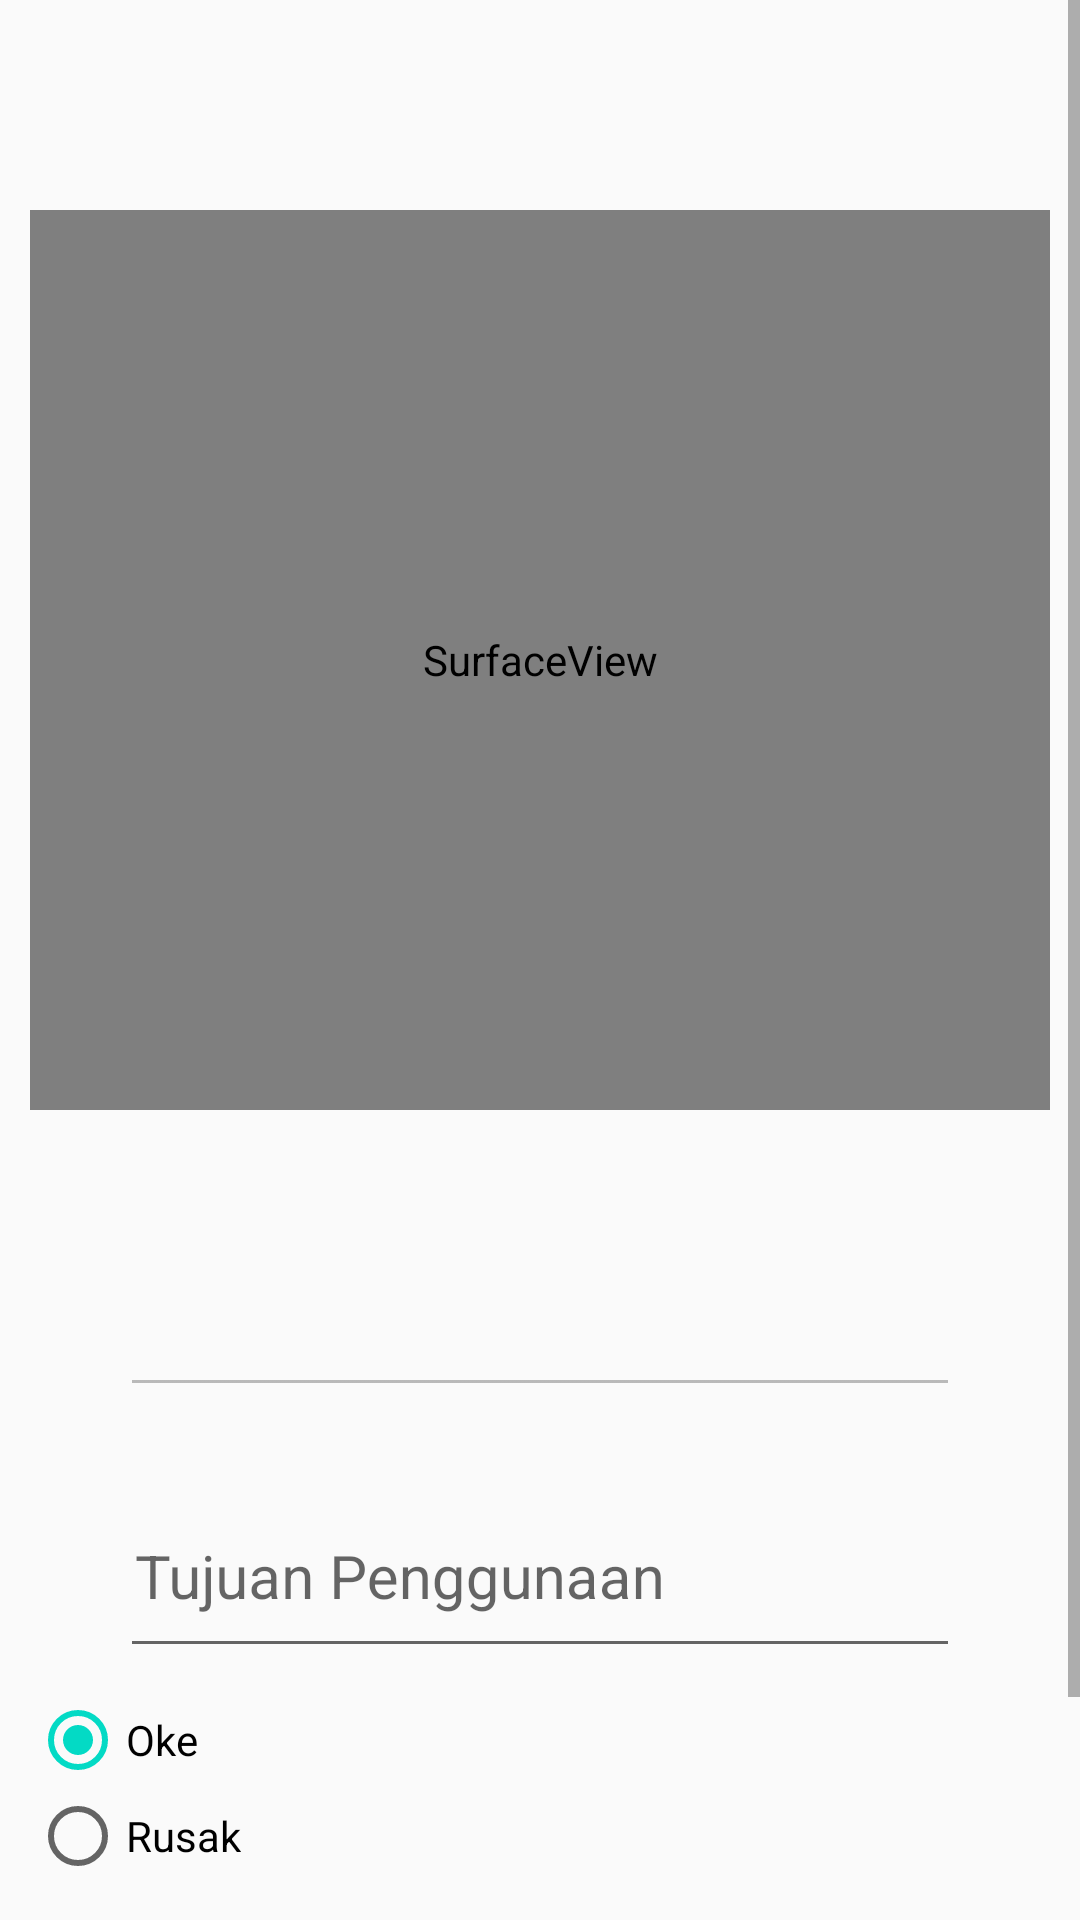

This screen was rendered from an Android layout file. Write that file and the resources it references.
<!-- AndroidManifest.xml: application theme AppTheme -->
<!-- res/layout/fragment_main.xml -->
<?xml version="1.0" encoding="utf-8"?>
<RelativeLayout xmlns:android="http://schemas.android.com/apk/res/android"
    android:layout_width="match_parent"
    android:layout_height="fill_parent"
    xmlns:app="http://schemas.android.com/apk/res-auto">
    <ScrollView
        android:layout_width="match_parent"
        android:layout_height="fill_parent"
        android:clickable="true"
        android:fitsSystemWindows="true"
        android:foregroundGravity="center|center_vertical|center_horizontal">
        <LinearLayout
            android:layout_width="match_parent"
            android:layout_height="wrap_content"
            android:layout_centerVertical="true"
            android:orientation="vertical"
            android:padding="10dp">

            <SurfaceView
                android:id="@+id/surface_view"
                android:layout_width="match_parent"
                android:layout_height="300dp"
                app:layout_constraintTop_toTopOf="parent"
                app:layout_constraintLeft_toLeftOf="parent"
                app:layout_constraintRight_toRightOf="parent"
                android:layout_marginTop="60dp"
                />


            <android.support.design.widget.TextInputLayout
                android:id="@+id/id_truck_input"
                style="@style/Widget.MaterialComponents.TextInputLayout.OutlineBox"
                android:layout_width="match_parent"
                android:layout_height="wrap_content"
                android:layout_marginBottom="8dp"
                android:layout_marginTop="8dp"
                android:textColor="@color/colorAccent"
                >
                <android.support.design.widget.TextInputEditText
                    android:id="@+id/barcode_text"
                    android:layout_width="match_parent"
                    android:layout_height="80dp"
                    android:layout_marginLeft="30dp"
                    android:layout_marginRight="30dp"
                    app:layout_constraintTop_toBottomOf="@id/surface_view"
                    android:layout_marginTop="50dp"
                    android:text=""
                    android:textSize="25sp"
                    android:padding="5dp"
                    android:enabled="false"/>
            </android.support.design.widget.TextInputLayout>
            <android.support.design.widget.TextInputLayout
                android:id="@+id/id_tujuantxt"
                style="@style/Widget.MaterialComponents.TextInputLayout.OutlineBox"
                android:layout_width="match_parent"
                android:layout_height="wrap_content"
                android:layout_marginBottom="8dp"
                android:layout_marginTop="8dp"
                android:textColor="@color/colorAccent"
                >
                <android.support.design.widget.TextInputEditText
                    android:id="@+id/usagetxt"
                    android:layout_width="match_parent"
                    android:layout_height="60dp"
                    android:layout_marginLeft="30dp"
                    android:layout_marginRight="30dp"
                    app:layout_constraintTop_toBottomOf="@id/id_truck_input"
                    android:layout_marginTop="50dp"
                    android:hint="Tujuan Penggunaan"
                    android:textSize="20sp"
                    android:padding="5dp"/>
            </android.support.design.widget.TextInputLayout>
            <RadioGroup
                android:id="@+id/groupstat"
                android:layout_width="wrap_content"
                android:layout_height="wrap_content">
                <RadioButton
                    android:id="@+id/okchc"
                    android:layout_width="wrap_content"
                    android:layout_height="wrap_content"
                    android:text="Oke"
                    android:checked="true"/>
                <RadioButton
                    android:id="@+id/notokechc"
                    android:layout_width="wrap_content"
                    android:layout_height="wrap_content"
                    android:text="Rusak"
                    android:checked="false"/>
            </RadioGroup>
            <Button
                android:layout_width="match_parent"
                android:layout_height="wrap_content"
                android:layout_marginBottom="30dp"
                android:layout_marginTop="8dp"
                android:id="@+id/btnbarcode2"
                android:text="SAVE USAGE"
                android:background="@drawable/custom2"
                android:visibility="visible"
                />

            <Button
                android:layout_width="match_parent"
                android:layout_height="wrap_content"
                android:layout_marginBottom="30dp"
                android:layout_marginTop="10dp"
                android:id="@+id/btnmtn"
                android:text="History Maintenance"
                android:background="@drawable/custom4"
                android:visibility="gone"
                />
        </LinearLayout>
    </ScrollView>
</RelativeLayout>
<!-- resources referenced by this layout -->
<resources>
  <!-- drawable custom4 (drawable-v24) -->
  <?xml version="1.0" encoding="utf-8"?>
  <shape xmlns:android="http://schemas.android.com/apk/res/android"
      android:shape="rectangle">
  
      <gradient
          android:startColor="#5F9EA0"
          android:endColor="#5F9EA0"
          android:type="linear"/>
  
  </shape>
  <style name="AppTheme" parent="Theme.AppCompat.Light.DarkActionBar">
          
          <item name="colorPrimary">@color/colorPrimary</item>
          <item name="colorPrimaryDark">@color/colorPrimaryDark</item>
          <item name="colorAccent">@color/colorAccent</item>
          <item name="windowActionBar">false</item>
          <item name="windowNoTitle">true</item>
      </style>
  <!-- not gathered from this repository: default colours our renderer supplied (Android Studio template values) -->
  <color name="colorPrimary">#FF6200EE</color>
  <color name="colorPrimaryDark">#FF3700B3</color>
  <color name="colorAccent">#FF03DAC5</color>
</resources>
